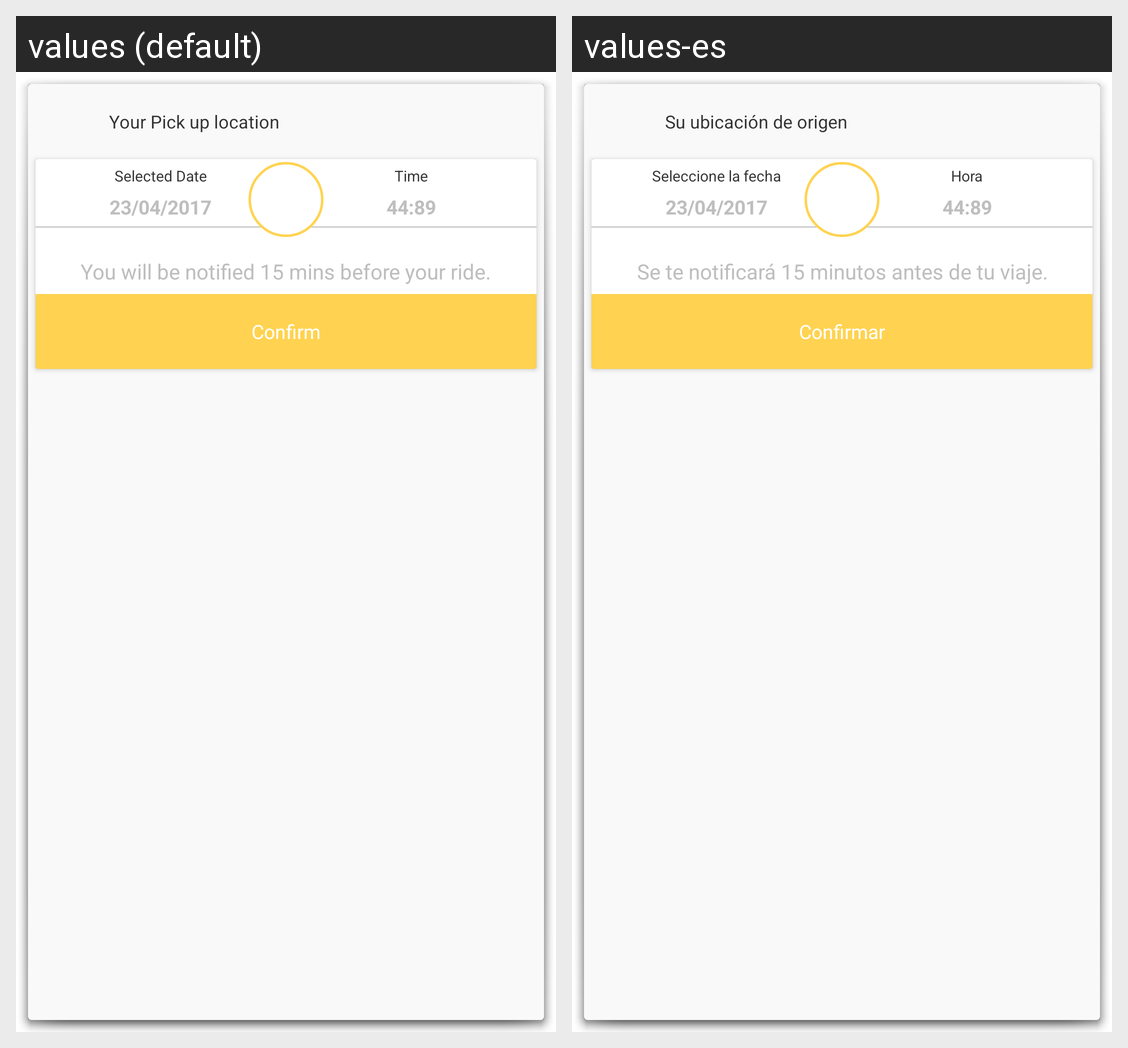

Translations of the strings shown on this Android screen, per locale in the grid:
Android screen res/layout/activity_ridelater_confirm.xml rendered under 2 locales, left to right: values (default), values-es. Device: Nexus 5 (rendered at 1080×1920; each locale shown at half size, 540×960, under a caption strip naming it); theme android:Theme.Holo.Dialog.NoActionBar.
Strings drawn on this screen, with the default value and each locale's value (text and hints the layout hard-codes, and strings that could not be matched under every locale, appear in the picture but are not listed):

RIDE_RLATER_CONFIRM_ACTIVITY__your_pick_up_location
  values: Your Pick up location
  values-es: Su ubicación de origen

RIDE_LOADER_ACTIVITY__selected_date
  values: Selected Date
  values-es: Seleccione la fecha

RIDE_LOADER_ACTIVITY__time
  values: Time
  values-es: Hora

RIDE_LOADER_ACTIVITY__you_will_be_notified_before_15_min_for_ride
  values: You will be notified 15 mins before your ride.
  values-es: Se te notificará 15 minutos antes de tu viaje.

RIDE_LOADER_ACTIVITY__confirm
  values: Confirm
  values-es: Confirmar
